Image classification data set "kyousha_keima" (kintsuba777/sample2 on GitHub). Class labels (2): keima knight piece, kyousha lance piece.

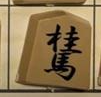
Label: keima knight piece

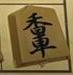
Label: kyousha lance piece

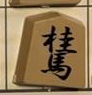
Label: keima knight piece

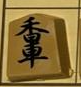
Label: kyousha lance piece

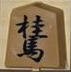
Label: keima knight piece

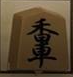
Label: kyousha lance piece
